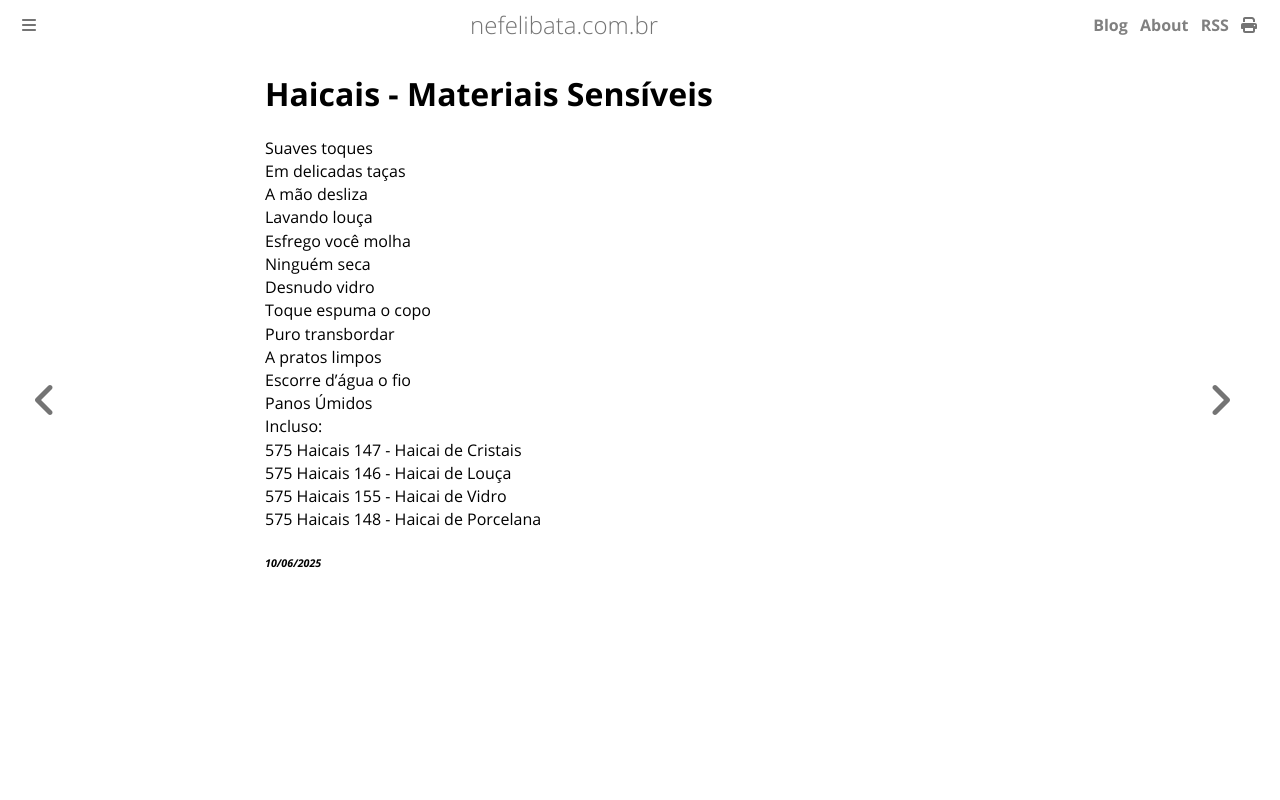

repository: ameopoema/nefelibata · page: 2025-06-10-Materiais_Sensíveis.html · generator: mdbook

# Haicais - Materiais Sensíveis  
Suaves toques  
Em delicadas taças  
A mão desliza  
Lavando louça   
Esfrego você molha  
Ninguém seca  
Desnudo vidro  
Toque espuma o copo  
Puro transbordar  
A pratos limpos  
Escorre d'água o fio  
Panos Úmidos  
Incluso:  
575 Haicais 147 - Haicai de Cristais  
575 Haicais 146 - Haicai de Louça  
575 Haicais 155 - Haicai de Vidro  
575 Haicais 148 - Haicai de Porcelana  


###### *10/06/2025*  
&nbsp;<br>
&nbsp;<br>
&nbsp;<br>
&nbsp;<br>
&nbsp;<br>
